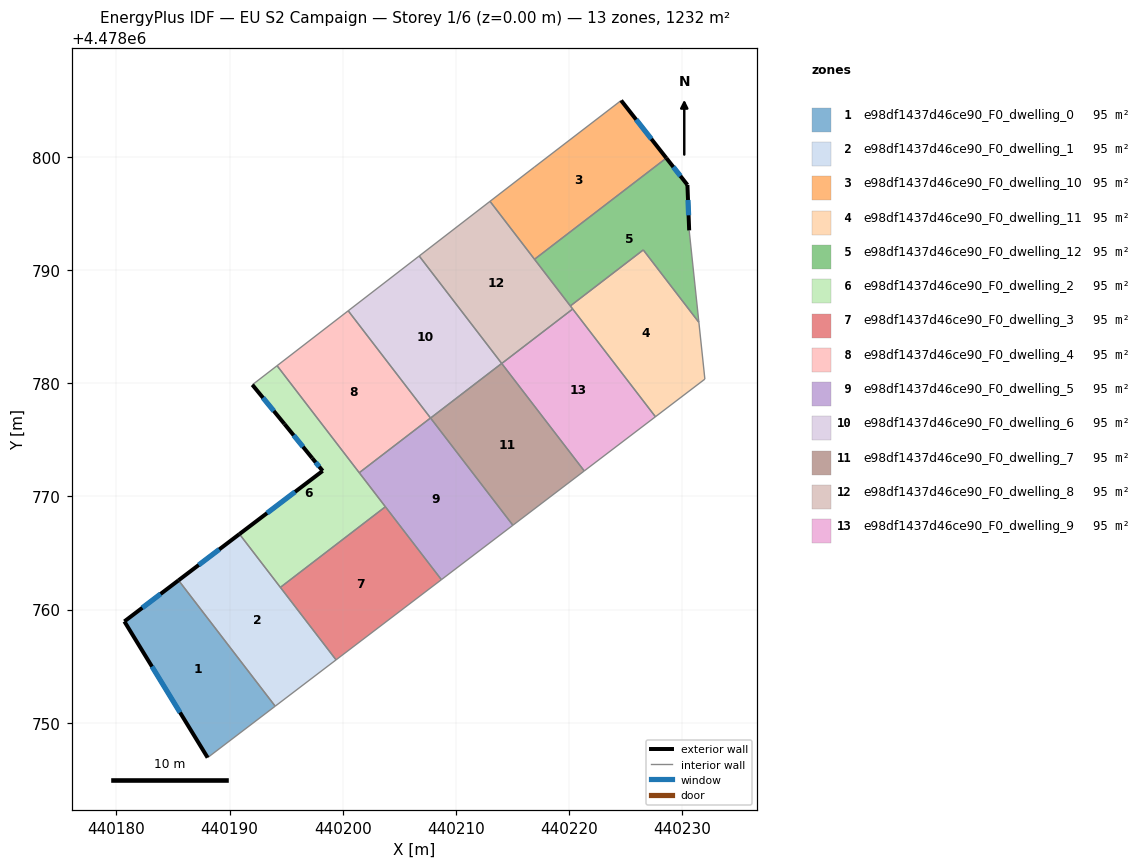
=== STOREY PLAN SPEC (per zone: floor XY polygon, exterior-wall plan segments, windows/doors) ===
zone 1: e98df1437d46ce90_F0_dwelling_0  (94.8 m²)
  floor: (440185.49, 4478762.58) (440194.04, 4478751.46) (440188.07, 4478746.91) (440180.71, 4478758.95)
  exterior wall: (440180.71, 4478758.95) – (440188.07, 4478746.91)  [14.1 m]
    window: (440183.15, 4478754.96) – (440185.63, 4478750.90)  [4.8 m²]
  exterior wall: (440185.49, 4478762.58) – (440180.71, 4478758.95)  [6.0 m]
    window: (440183.91, 4478761.38) – (440182.30, 4478760.15)  [2.0 m²]
  interior walls: 2
zone 2: e98df1437d46ce90_F0_dwelling_1  (94.8 m²)
  floor: (440190.88, 4478766.67) (440199.42, 4478755.55) (440194.04, 4478751.46) (440185.49, 4478762.58)
  exterior wall: (440190.88, 4478766.67) – (440185.49, 4478762.58)  [6.8 m]
    window: (440189.09, 4478765.31) – (440187.28, 4478763.94)  [2.3 m²]
  interior walls: 4
zone 3: e98df1437d46ce90_F0_dwelling_10  (94.8 m²)
  floor: (440224.61, 4478804.99) (440228.60, 4478799.90) (440216.96, 4478790.95) (440213.02, 4478796.08) (440216.94, 4478799.10)
  exterior wall: (440228.60, 4478799.90) – (440224.61, 4478804.99)  [6.5 m]
    window: (440227.28, 4478801.59) – (440225.93, 4478803.30)  [2.2 m²]
  interior walls: 4
zone 4: e98df1437d46ce90_F0_dwelling_11  (94.8 m²)
  floor: (440226.57, 4478791.78) (440231.48, 4478785.38) (440232.01, 4478780.36) (440227.64, 4478777.04) (440220.12, 4478786.83)
  interior walls: 6
zone 5: e98df1437d46ce90_F0_dwelling_12  (94.8 m²)
  floor: (440230.47, 4478797.53) (440230.62, 4478793.51) (440231.48, 4478785.38) (440226.57, 4478791.78) (440220.12, 4478786.83) (440216.96, 4478790.95) (440228.60, 4478799.90)
  exterior wall: (440230.47, 4478797.53) – (440228.60, 4478799.90)  [3.0 m]
    window: (440229.85, 4478798.31) – (440229.22, 4478799.11)  [1.0 m²]
  exterior wall: (440230.62, 4478793.51) – (440230.47, 4478797.53)  [4.0 m]
    window: (440230.57, 4478794.84) – (440230.52, 4478796.19)  [1.4 m²]
  interior walls: 5
zone 6: e98df1437d46ce90_F0_dwelling_2  (94.8 m²)
  floor: (440194.20, 4478781.55) (440203.78, 4478769.08) (440194.50, 4478761.96) (440190.88, 4478766.67) (440198.23, 4478772.25) (440197.31, 4478773.38) (440194.86, 4478776.40) (440192.02, 4478779.86)
  exterior wall: (440197.31, 4478773.38) – (440198.23, 4478772.25)  [1.5 m]
    window: (440197.61, 4478773.01) – (440197.93, 4478772.63)  [0.5 m²]
  exterior wall: (440194.86, 4478776.40) – (440197.31, 4478773.38)  [3.9 m]
    window: (440195.67, 4478775.40) – (440196.50, 4478774.38)  [1.3 m²]
  exterior wall: (440192.02, 4478779.86) – (440194.86, 4478776.40)  [4.5 m]
    window: (440192.96, 4478778.71) – (440193.92, 4478777.55)  [1.5 m²]
  exterior wall: (440198.23, 4478772.25) – (440190.88, 4478766.67)  [9.2 m]
    window: (440195.79, 4478770.40) – (440193.32, 4478768.52)  [3.1 m²]
  interior walls: 5
zone 7: e98df1437d46ce90_F0_dwelling_3  (94.8 m²)
  floor: (440203.78, 4478769.08) (440208.72, 4478762.64) (440199.42, 4478755.55) (440194.50, 4478761.96)
  interior walls: 4
zone 8: e98df1437d46ce90_F0_dwelling_4  (94.8 m²)
  floor: (440200.49, 4478786.40) (440207.77, 4478776.93) (440201.47, 4478772.09) (440194.20, 4478781.55)
  interior walls: 4
zone 9: e98df1437d46ce90_F0_dwelling_5  (94.8 m²)
  floor: (440207.77, 4478776.93) (440215.04, 4478767.45) (440208.72, 4478762.64) (440201.47, 4478772.09)
  interior walls: 5
zone 10: e98df1437d46ce90_F0_dwelling_6  (94.8 m²)
  floor: (440206.76, 4478791.24) (440214.05, 4478781.75) (440207.77, 4478776.92) (440200.49, 4478786.40)
  interior walls: 4
zone 11: e98df1437d46ce90_F0_dwelling_7  (94.8 m²)
  floor: (440214.05, 4478781.75) (440221.35, 4478772.25) (440215.04, 4478767.45) (440207.77, 4478776.92)
  interior walls: 4
zone 12: e98df1437d46ce90_F0_dwelling_8  (94.8 m²)
  floor: (440213.02, 4478796.08) (440220.33, 4478786.56) (440214.06, 4478781.74) (440206.76, 4478791.24)
  interior walls: 6
zone 13: e98df1437d46ce90_F0_dwelling_9  (94.8 m²)
  floor: (440220.33, 4478786.56) (440227.64, 4478777.04) (440221.35, 4478772.25) (440214.06, 4478781.74)
  interior walls: 4

=== DERIVED (storey summary) ===
Building: EU S2 Campaign
Storey: 1 of 6  (floor level z = 0.00 m)
Storey gross floor area: 1232.2 m²
Zones on this storey: 13
  - e98df1437d46ce90_F0_dwelling_0: floor 94.8 m²; exterior wall 20.1 m (60.3 m²); 2 window(s) 6.9 m²; WWR 11.4%
  - e98df1437d46ce90_F0_dwelling_1: floor 94.8 m²; exterior wall 6.8 m (20.3 m²); 1 window(s) 2.3 m²; WWR 11.4%
  - e98df1437d46ce90_F0_dwelling_10: floor 94.8 m²; exterior wall 6.5 m (19.4 m²); 1 window(s) 2.2 m²; WWR 11.4%
  - e98df1437d46ce90_F0_dwelling_11: floor 94.8 m²
  - e98df1437d46ce90_F0_dwelling_12: floor 94.8 m²; exterior wall 7.0 m (21.1 m²); 2 window(s) 2.4 m²; WWR 11.4%
  - e98df1437d46ce90_F0_dwelling_2: floor 94.8 m²; exterior wall 19.1 m (57.2 m²); 4 window(s) 6.5 m²; WWR 11.4%
  - e98df1437d46ce90_F0_dwelling_3: floor 94.8 m²
  - e98df1437d46ce90_F0_dwelling_4: floor 94.8 m²
  - e98df1437d46ce90_F0_dwelling_5: floor 94.8 m²
  - e98df1437d46ce90_F0_dwelling_6: floor 94.8 m²
  - e98df1437d46ce90_F0_dwelling_7: floor 94.8 m²
  - e98df1437d46ce90_F0_dwelling_8: floor 94.8 m²
  - e98df1437d46ce90_F0_dwelling_9: floor 94.8 m²
Zone adjacency (shared interzone walls):
  - e98df1437d46ce90_F0_dwelling_0 ↔ e98df1437d46ce90_F0_dwelling_1
  - e98df1437d46ce90_F0_dwelling_1 ↔ e98df1437d46ce90_F0_dwelling_2
  - e98df1437d46ce90_F0_dwelling_1 ↔ e98df1437d46ce90_F0_dwelling_3
  - e98df1437d46ce90_F0_dwelling_10 ↔ e98df1437d46ce90_F0_dwelling_12
  - e98df1437d46ce90_F0_dwelling_10 ↔ e98df1437d46ce90_F0_dwelling_8
  - e98df1437d46ce90_F0_dwelling_11 ↔ e98df1437d46ce90_F0_dwelling_12
  - e98df1437d46ce90_F0_dwelling_11 ↔ e98df1437d46ce90_F0_dwelling_8
  - e98df1437d46ce90_F0_dwelling_11 ↔ e98df1437d46ce90_F0_dwelling_9
  - e98df1437d46ce90_F0_dwelling_12 ↔ e98df1437d46ce90_F0_dwelling_8
  - e98df1437d46ce90_F0_dwelling_2 ↔ e98df1437d46ce90_F0_dwelling_3
  - e98df1437d46ce90_F0_dwelling_2 ↔ e98df1437d46ce90_F0_dwelling_4
  - e98df1437d46ce90_F0_dwelling_2 ↔ e98df1437d46ce90_F0_dwelling_5
  - e98df1437d46ce90_F0_dwelling_3 ↔ e98df1437d46ce90_F0_dwelling_5
  - e98df1437d46ce90_F0_dwelling_4 ↔ e98df1437d46ce90_F0_dwelling_5
  - e98df1437d46ce90_F0_dwelling_4 ↔ e98df1437d46ce90_F0_dwelling_6
  - e98df1437d46ce90_F0_dwelling_5 ↔ e98df1437d46ce90_F0_dwelling_7
  - e98df1437d46ce90_F0_dwelling_6 ↔ e98df1437d46ce90_F0_dwelling_7
  - e98df1437d46ce90_F0_dwelling_6 ↔ e98df1437d46ce90_F0_dwelling_8
  - e98df1437d46ce90_F0_dwelling_7 ↔ e98df1437d46ce90_F0_dwelling_9
  - e98df1437d46ce90_F0_dwelling_8 ↔ e98df1437d46ce90_F0_dwelling_9